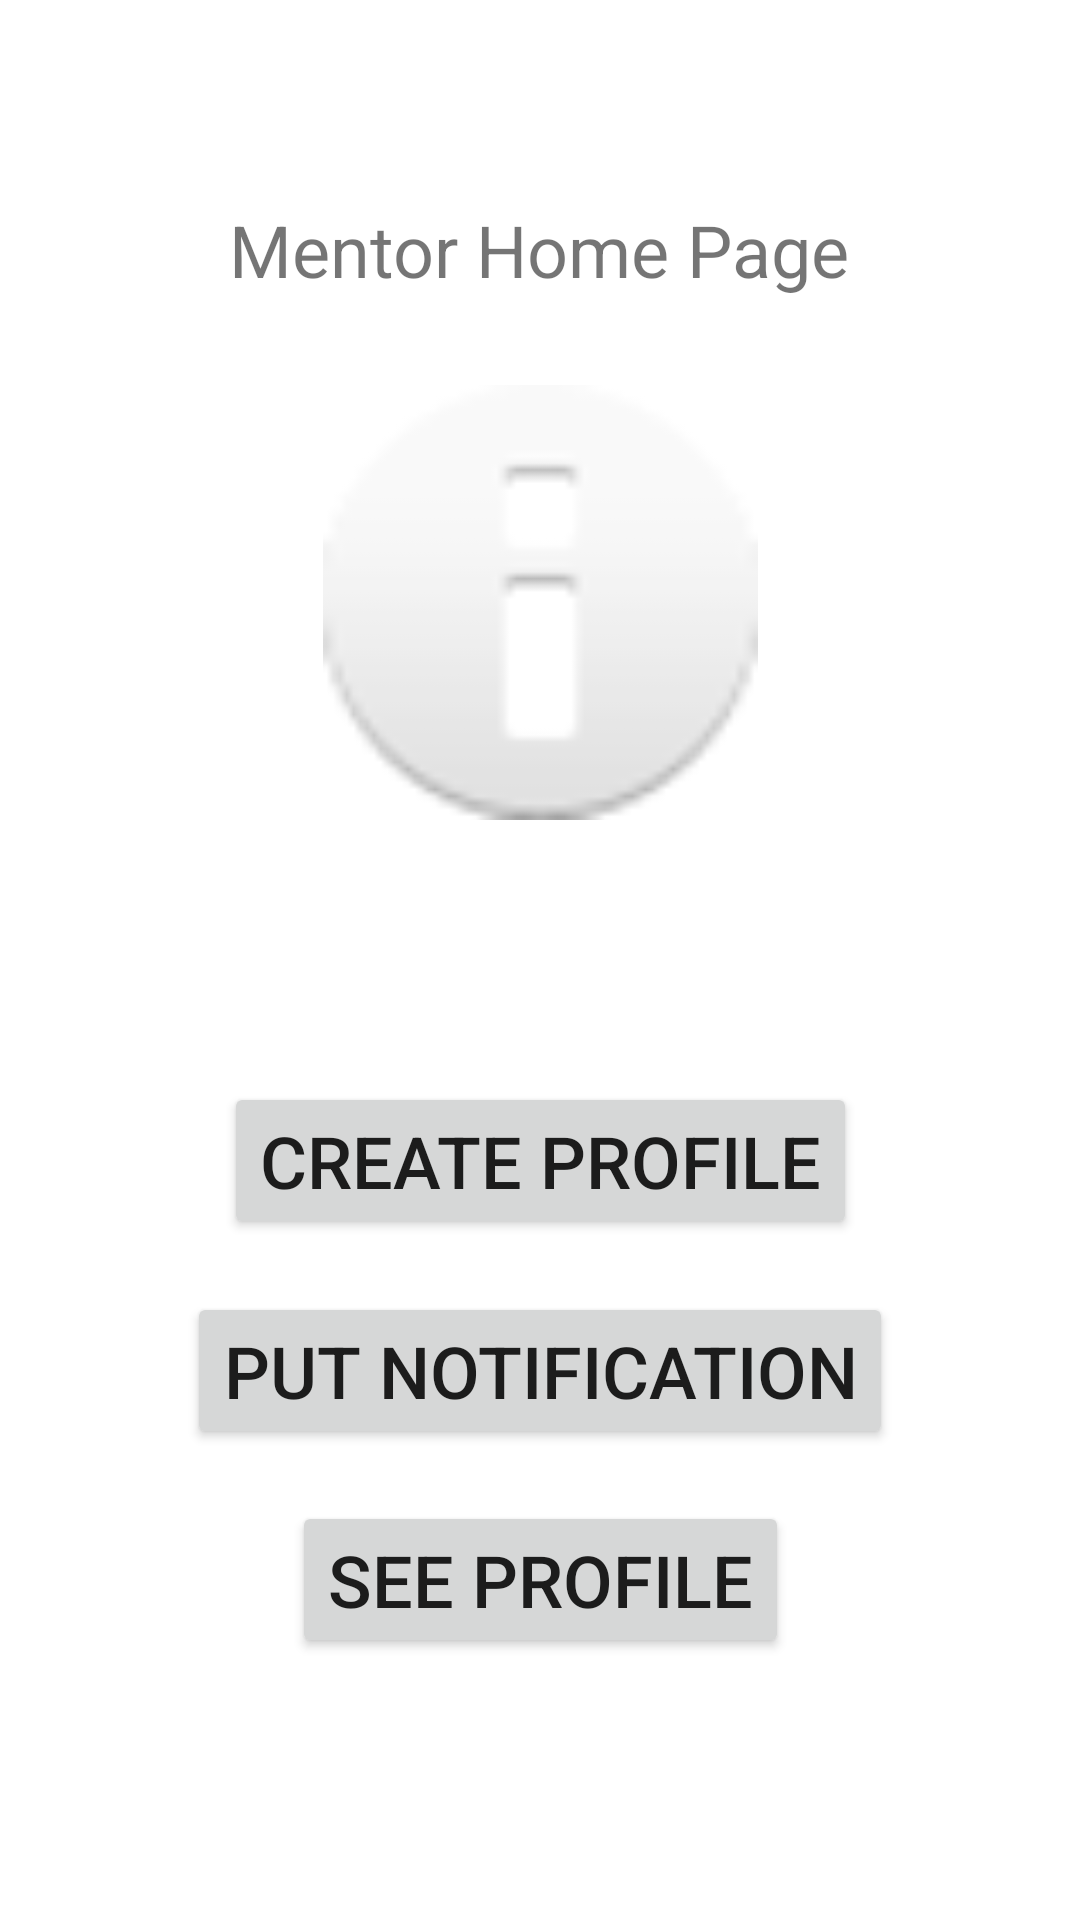

Reconstruct the res/layout file that produces this screen, plus the resources it refers to.
<!-- AndroidManifest.xml: application theme Theme.MentorApplication -->
<!-- res/layout/activity_mentor_home_page.xml -->
<?xml version="1.0" encoding="utf-8"?>
<androidx.constraintlayout.widget.ConstraintLayout xmlns:android="http://schemas.android.com/apk/res/android"
    xmlns:app="http://schemas.android.com/apk/res-auto"
    xmlns:tools="http://schemas.android.com/tools"
    android:layout_width="match_parent"
    android:layout_height="match_parent"
    tools:context=".MentorHomePage">

    <TextView
        android:id="@+id/textView6"
        android:layout_width="wrap_content"
        android:layout_height="wrap_content"
        android:text="@string/mentor_home_page"
        android:textSize="24sp"
        app:layout_constraintBottom_toBottomOf="parent"
        app:layout_constraintEnd_toEndOf="parent"
        app:layout_constraintHorizontal_bias="0.498"
        app:layout_constraintStart_toStartOf="parent"
        app:layout_constraintTop_toTopOf="parent"
        app:layout_constraintVertical_bias="0.11" />

    <ImageView
        android:id="@+id/imageView2"
        android:layout_width="147dp"
        android:layout_height="145dp"
        app:layout_constraintBottom_toBottomOf="parent"
        app:layout_constraintEnd_toEndOf="parent"
        app:layout_constraintStart_toStartOf="parent"
        app:layout_constraintTop_toBottomOf="@+id/textView6"
        app:layout_constraintVertical_bias="0.073"
        app:srcCompat="@android:drawable/ic_dialog_info" />

    <Button
        android:id="@+id/ment_prof_cre"
        android:layout_width="wrap_content"
        android:layout_height="wrap_content"
        android:text="@string/create_profile"
        android:textSize="24sp"
        app:layout_constraintBottom_toTopOf="@+id/ment_see_prof"
        app:layout_constraintEnd_toEndOf="parent"
        app:layout_constraintHorizontal_bias="0.5"
        app:layout_constraintStart_toStartOf="parent"
        app:layout_constraintTop_toBottomOf="@+id/imageView2"
        app:layout_constraintVertical_bias="0.5" />

    <Button
        android:id="@+id/ment_see_prof"
        android:layout_width="wrap_content"
        android:layout_height="wrap_content"
        android:text="@string/see_profile"
        android:textSize="24sp"
        app:layout_constraintBottom_toBottomOf="parent"
        app:layout_constraintEnd_toEndOf="parent"
        app:layout_constraintHorizontal_bias="0.5"
        app:layout_constraintStart_toStartOf="parent"
        app:layout_constraintTop_toBottomOf="@+id/ment_prof_cre"
        app:layout_constraintVertical_bias="0.5" />

    <Button
        android:id="@+id/put_notif"
        android:layout_width="wrap_content"
        android:layout_height="wrap_content"
        android:text="@string/put_notification"
        android:textSize="24sp"
        app:layout_constraintBottom_toTopOf="@+id/ment_see_prof"
        app:layout_constraintEnd_toEndOf="parent"
        app:layout_constraintHorizontal_bias="0.5"
        app:layout_constraintStart_toStartOf="parent"
        app:layout_constraintTop_toBottomOf="@+id/ment_prof_cre"
        app:layout_constraintVertical_bias="0.5" />
</androidx.constraintlayout.widget.ConstraintLayout>
<!-- resources referenced by this layout -->
<resources>
  <string name="create_profile">Create Profile</string>
  <string name="mentor_home_page">Mentor Home Page</string>
  <string name="put_notification">Put Notification</string>
  <string name="see_profile">See Profile</string>
  <style name="Theme.MentorApplication" parent="Theme.MaterialComponents.DayNight.DarkActionBar">
          
          <item name="colorPrimary">@color/purple_500</item>
          <item name="colorPrimaryVariant">@color/purple_700</item>
          <item name="colorOnPrimary">@color/white</item>
          
          <item name="colorSecondary">@color/teal_200</item>
          <item name="colorSecondaryVariant">@color/teal_700</item>
          <item name="colorOnSecondary">@color/black</item>
          
          <item name="android:statusBarColor">?attr/colorPrimaryVariant</item>
          
      </style>
  <!-- not gathered from this repository: default colours our renderer supplied (Android Studio template values) -->
  <color name="purple_500">#FF6200EE</color>
  <color name="purple_700">#FF3700B3</color>
  <color name="teal_200">#FF03DAC5</color>
  <color name="teal_700">#FF018786</color>
  <color name="black">#FF000000</color>
  <color name="white">#FFFFFFFF</color>
</resources>
